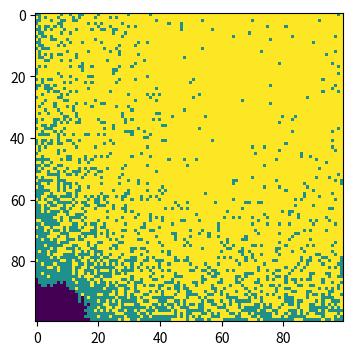

This chart was generated by the following Python code:
# import necessary libraries
import numpy as np
import matplotlib.pyplot as plt

# make array of all susceptible population
population = np.zeros((100, 100))  
#population = np.zeros((100, 100), dtype=int)
check = population[4, 12]  

outbreak = np.random.choice(range(100), 2)  
population[outbreak[0], outbreak[1]] = 1  



beta = 0.3  
gamma = 0.05 


for t in range(100):
    # find infected points
    infectedIndex = np.where(population==1)

    # visualise the population
    current_population = population.copy 

    # loop through all infected points
    for i in range(len(infectedIndex[0])):
        # get x, y coordinates for each point
        x = infectedIndex[0][i]
        y = infectedIndex[1][i]
        # infect each neighbour with probability beta
        # infect all 8 neighbours (this is a bit finicky, is there a better way?):
        for xNeighbour in range(x-1,x+2):
            for yNeighbour in range(y-1,y+2):
                # don't infect yourself! (Is this strictly necessary?)
                if (xNeighbour,yNeighbour) != (x,y):
                # make sure I don't fall off an edge
                    if xNeighbour != -1 and yNeighbour != -1 and xNeighbour!=100 and yNeighbour!=100:
                        # only infect neighbours that are not already infected!
                        if population[xNeighbour,yNeighbour]==0:
                            population[xNeighbour,yNeighbour]=np.random.choice(range(2),1,p=[1-beta,beta])[0]

    # aplly the recovery
    for i in range(len(infectedIndex[0])):
        x = infectedIndex[0][i]
        y = infectedIndex[1][i]
        if np.random.rand() < gamma:  # recovery rate
            population[x, y] = 2  # the recovery people are set as 2

# visualise the population state
plt.figure(figsize=(6, 4), dpi=150)
# apply different color to distinguish the state of the population
cmap = plt.cm.get_cmap('viridis', 3)  # Gets a color map of length 3 to distinguish the three states
plt.imshow(population, cmap=cmap, interpolation='nearest')  # Use custom color mapping
plt.show()
